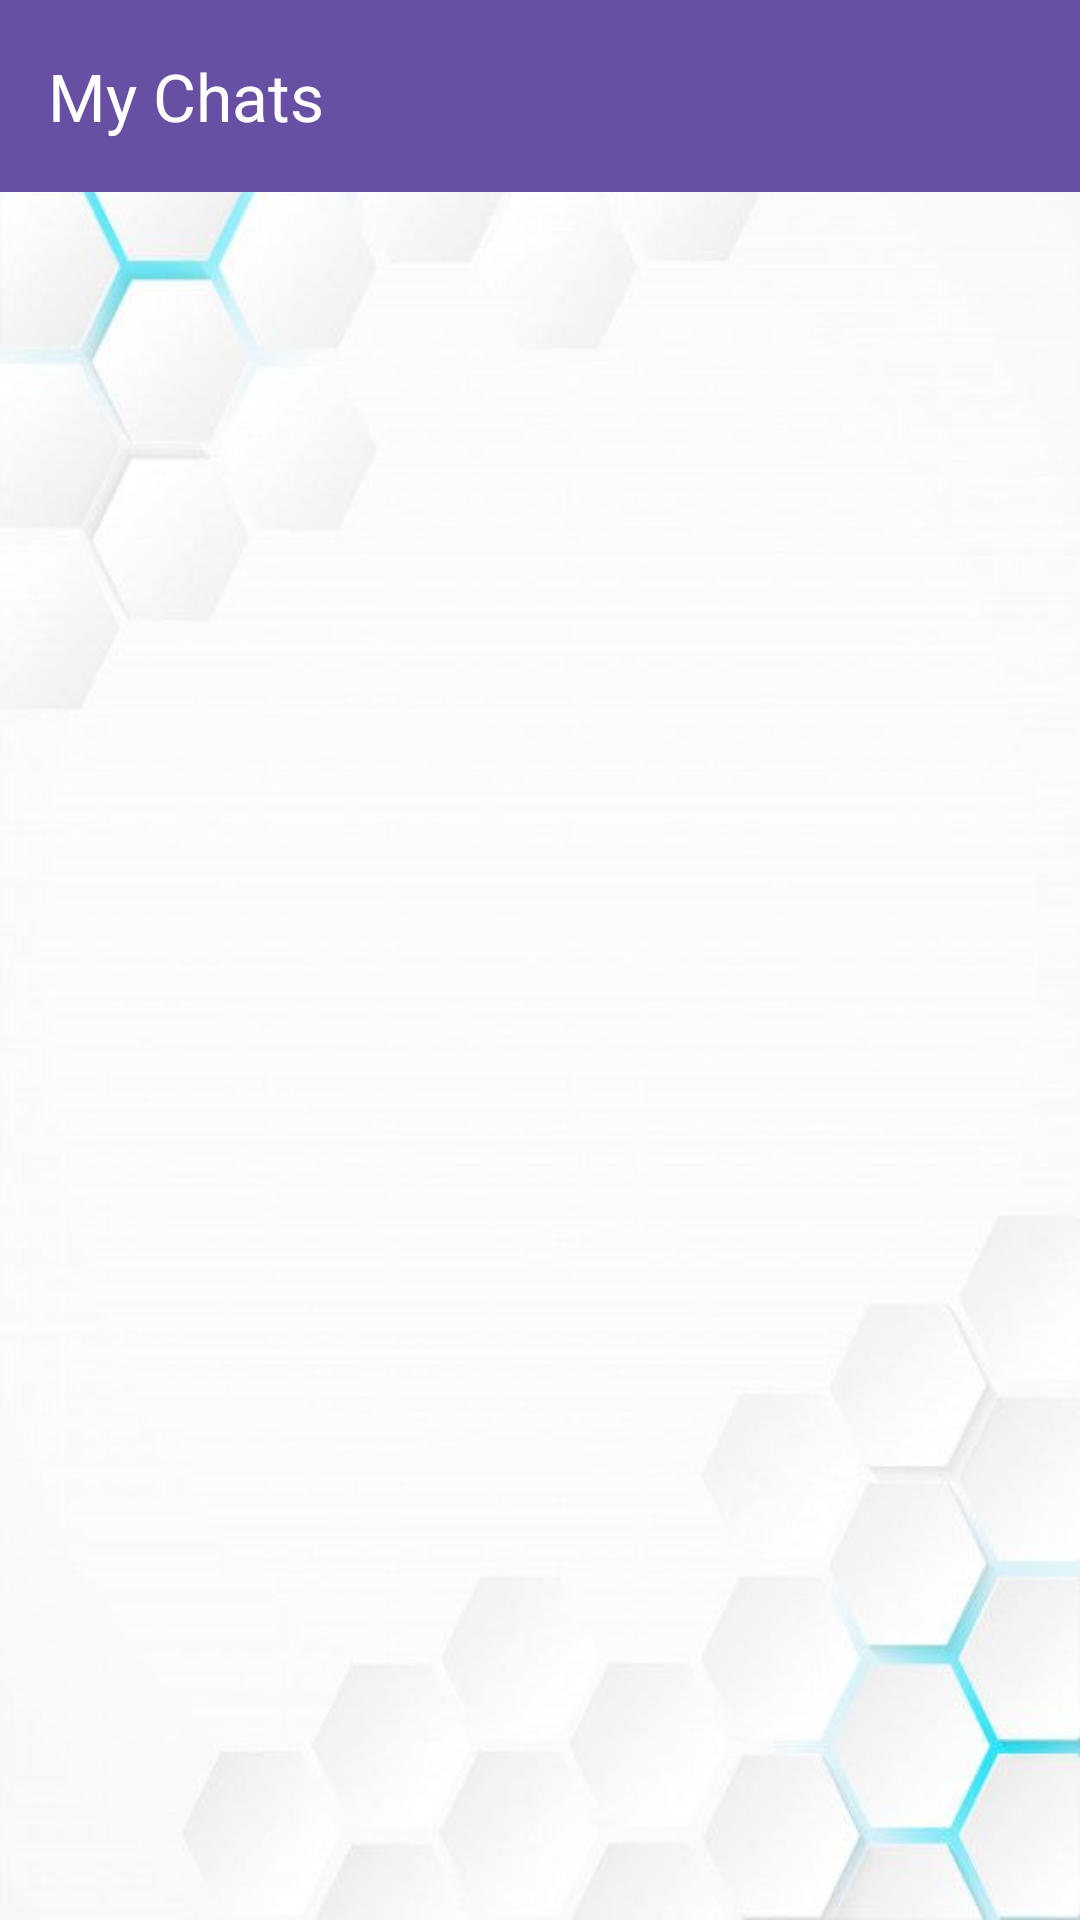

Android layout source for this screen:
<!-- AndroidManifest.xml: application theme Theme.Peer2Peer -->
<!-- res/layout/activity_chat_list.xml -->
<?xml version="1.0" encoding="utf-8"?>
<androidx.constraintlayout.widget.ConstraintLayout xmlns:android="http://schemas.android.com/apk/res/android"
    xmlns:app="http://schemas.android.com/apk/res-auto"
    xmlns:tools="http://schemas.android.com/tools"
    android:layout_width="match_parent"
    android:layout_height="match_parent"
    tools:context=".ChatListActivity">

    <com.google.android.material.appbar.AppBarLayout
        android:id="@+id/appBarLayout_chat_list"
        android:layout_width="0dp"
        android:layout_height="wrap_content"
        android:theme="@style/ThemeOverlay.AppCompat.Dark.ActionBar"
        app:layout_constraintTop_toTopOf="parent"
        app:layout_constraintStart_toStartOf="parent"
        app:layout_constraintEnd_toEndOf="parent">

        <androidx.appcompat.widget.Toolbar
            android:id="@+id/toolbar_chat_list"
            android:layout_width="match_parent"
            android:layout_height="?attr/actionBarSize"
            android:background="?attr/colorPrimary"
            app:popupTheme="@style/ThemeOverlay.AppCompat.Light"
            app:title="My Chats" />
    </com.google.android.material.appbar.AppBarLayout>

    <androidx.recyclerview.widget.RecyclerView
        android:id="@+id/recyclerView_chat_list"
        android:layout_width="0dp"
        android:layout_height="0dp"
        app:layout_constraintTop_toBottomOf="@id/appBarLayout_chat_list"
        app:layout_constraintBottom_toBottomOf="parent"
        app:layout_constraintStart_toStartOf="parent"
        app:layout_constraintEnd_toEndOf="parent"
        android:padding="8dp"
        android:contentDescription="List of chat conversations"  tools:listitem="@layout/item_chat_conversation" />

    <TextView
        android:id="@+id/textView_no_chats"
        android:layout_width="wrap_content"
        android:layout_height="wrap_content"
        android:text="You have no active chats yet."
        android:textSize="16sp"
        android:visibility="gone"
        app:layout_constraintTop_toBottomOf="@id/appBarLayout_chat_list"
        app:layout_constraintBottom_toBottomOf="parent"
        app:layout_constraintStart_toStartOf="parent"
        app:layout_constraintEnd_toEndOf="parent"
        tools:visibility="visible"/>

    <ProgressBar
        android:id="@+id/progressBar_chat_list"
        style="?android:attr/progressBarStyle"
        android:layout_width="wrap_content"
        android:layout_height="wrap_content"
        android:visibility="gone"
        app:layout_constraintTop_toBottomOf="@id/appBarLayout_chat_list"
        app:layout_constraintBottom_toBottomOf="parent"
        app:layout_constraintStart_toStartOf="parent"
        app:layout_constraintEnd_toEndOf="parent"
        tools:visibility="visible"/>

</androidx.constraintlayout.widget.ConstraintLayout>
<!-- res/layout/item_chat_conversation.xml (included above) -->
<?xml version="1.0" encoding="utf-8"?>
<RelativeLayout xmlns:android="http://schemas.android.com/apk/res/android"
    xmlns:app="http://schemas.android.com/apk/res-auto"
    xmlns:tools="http://schemas.android.com/tools"
    android:layout_width="match_parent"
    android:layout_height="wrap_content"
    android:padding="12dp"
    android:background="?attr/selectableItemBackground"
    android:clickable="true"
    android:focusable="true">

    <ImageView
        android:id="@+id/imageView_chat_partner_profile"
        android:layout_width="50dp"
        android:layout_height="50dp"
        android:layout_alignParentStart="true"
        android:layout_centerVertical="true"
        android:layout_marginEnd="12dp"
        android:src="@drawable/ic_person" /> <TextView
    android:id="@+id/textView_last_message_timestamp"
    android:layout_width="wrap_content"
    android:layout_height="wrap_content"
    android:layout_alignParentEnd="true"
    android:layout_alignParentTop="true"
    android:textAppearance="?attr/textAppearanceCaption"
    android:textSize="12sp"
    tools:text="10:30 AM" />

    <TextView
        android:id="@+id/textView_chat_partner_name"
        android:layout_width="0dp"
        android:layout_height="wrap_content"
        android:layout_toEndOf="@id/imageView_chat_partner_profile"
        android:layout_toStartOf="@id/textView_last_message_timestamp"
        android:layout_alignParentTop="true"
        android:layout_marginEnd="8dp"
        android:textAppearance="?attr/textAppearanceSubtitle1"
        android:textStyle="bold"
        android:maxLines="1"
        android:ellipsize="end"
        tools:text="Chat Partner Name" />

    <TextView
        android:id="@+id/textView_last_message"
        android:layout_width="0dp"
        android:layout_height="wrap_content"
        android:layout_toEndOf="@id/imageView_chat_partner_profile"
        android:layout_below="@id/textView_chat_partner_name"
        android:layout_alignParentEnd="true"
        android:layout_marginTop="4dp"
        android:textAppearance="?attr/textAppearanceBody2"
        android:textColor="?android:attr/textColorSecondary"
        android:maxLines="1"
        android:ellipsize="end"
        tools:text="This is a snippet of the last message sent or received..." />

</RelativeLayout>
<!-- resources referenced by this layout -->
<resources>
  <style name="Theme.Peer2Peer" parent="Base.Theme.Peer2Peer" />
  <color name="md_theme_primary">#6750A4</color>
  <color name="md_theme_onPrimary">#FFFFFF</color>
  <color name="md_theme_primaryContainer">#EADDFF</color>
  <color name="md_theme_onPrimaryContainer">#21005D</color>
  <color name="md_theme_secondary">#625B71</color>
  <color name="md_theme_onSecondary">#FFFFFF</color>
  <color name="md_theme_secondaryContainer">#E8DEF8</color>
  <color name="md_theme_onSecondaryContainer">#1D192B</color>
  <color name="md_theme_tertiary">#7D5260</color>
  <color name="md_theme_onTertiary">#FFFFFF</color>
  <color name="md_theme_tertiaryContainer">#FFD8E4</color>
  <color name="md_theme_onTertiaryContainer">#31111D</color>
  <color name="md_theme_error">#B3261E</color>
  <color name="md_theme_onError">#FFFFFF</color>
  <color name="md_theme_errorContainer">#F9DEDC</color>
  <color name="md_theme_onErrorContainer">#410E0B</color>
  <color name="md_theme_background">#FFFBFE</color>
  <color name="md_theme_onBackground">#1C1B1F</color>
  <color name="md_theme_surface">#FFFBFE</color>
  <color name="md_theme_onSurface">#1C1B1F</color>
  <color name="md_theme_surfaceVariant">#E7E0EC</color>
  <color name="md_theme_onSurfaceVariant">#49454F</color>
  <color name="md_theme_outline">#79747E</color>
  <!-- drawable window_background_with_scrim (drawable) -->
  <?xml version="1.0" encoding="utf-8"?>
  <layer-list xmlns:android="http://schemas.android.com/apk/res/android">
  
      <item android:drawable="@drawable/my_background_image" />
      <item>
          <shape android:shape="rectangle">
              <solid android:color="#0AFFFFFF" /> </shape>
      </item>
  
  </layer-list>
  <style name="Widget.App.RoleCardView" parent="Widget.Material3.CardView.Elevated">
          <item name="cardElevation">4dp</item>
          <item name="cardCornerRadius">16dp</item>
          <item name="android:layout_width">match_parent</item>
          <item name="android:layout_height">wrap_content</item>
          <item name="android:layout_marginStart">24dp</item>
          <item name="android:layout_marginEnd">24dp</item>
          <item name="android:layout_marginBottom">16dp</item>
          <item name="android:clickable">true</item>
          <item name="android:focusable">true</item>
          <item name="cardBackgroundColor">?attr/colorSurface</item>
      </style>
</resources>
